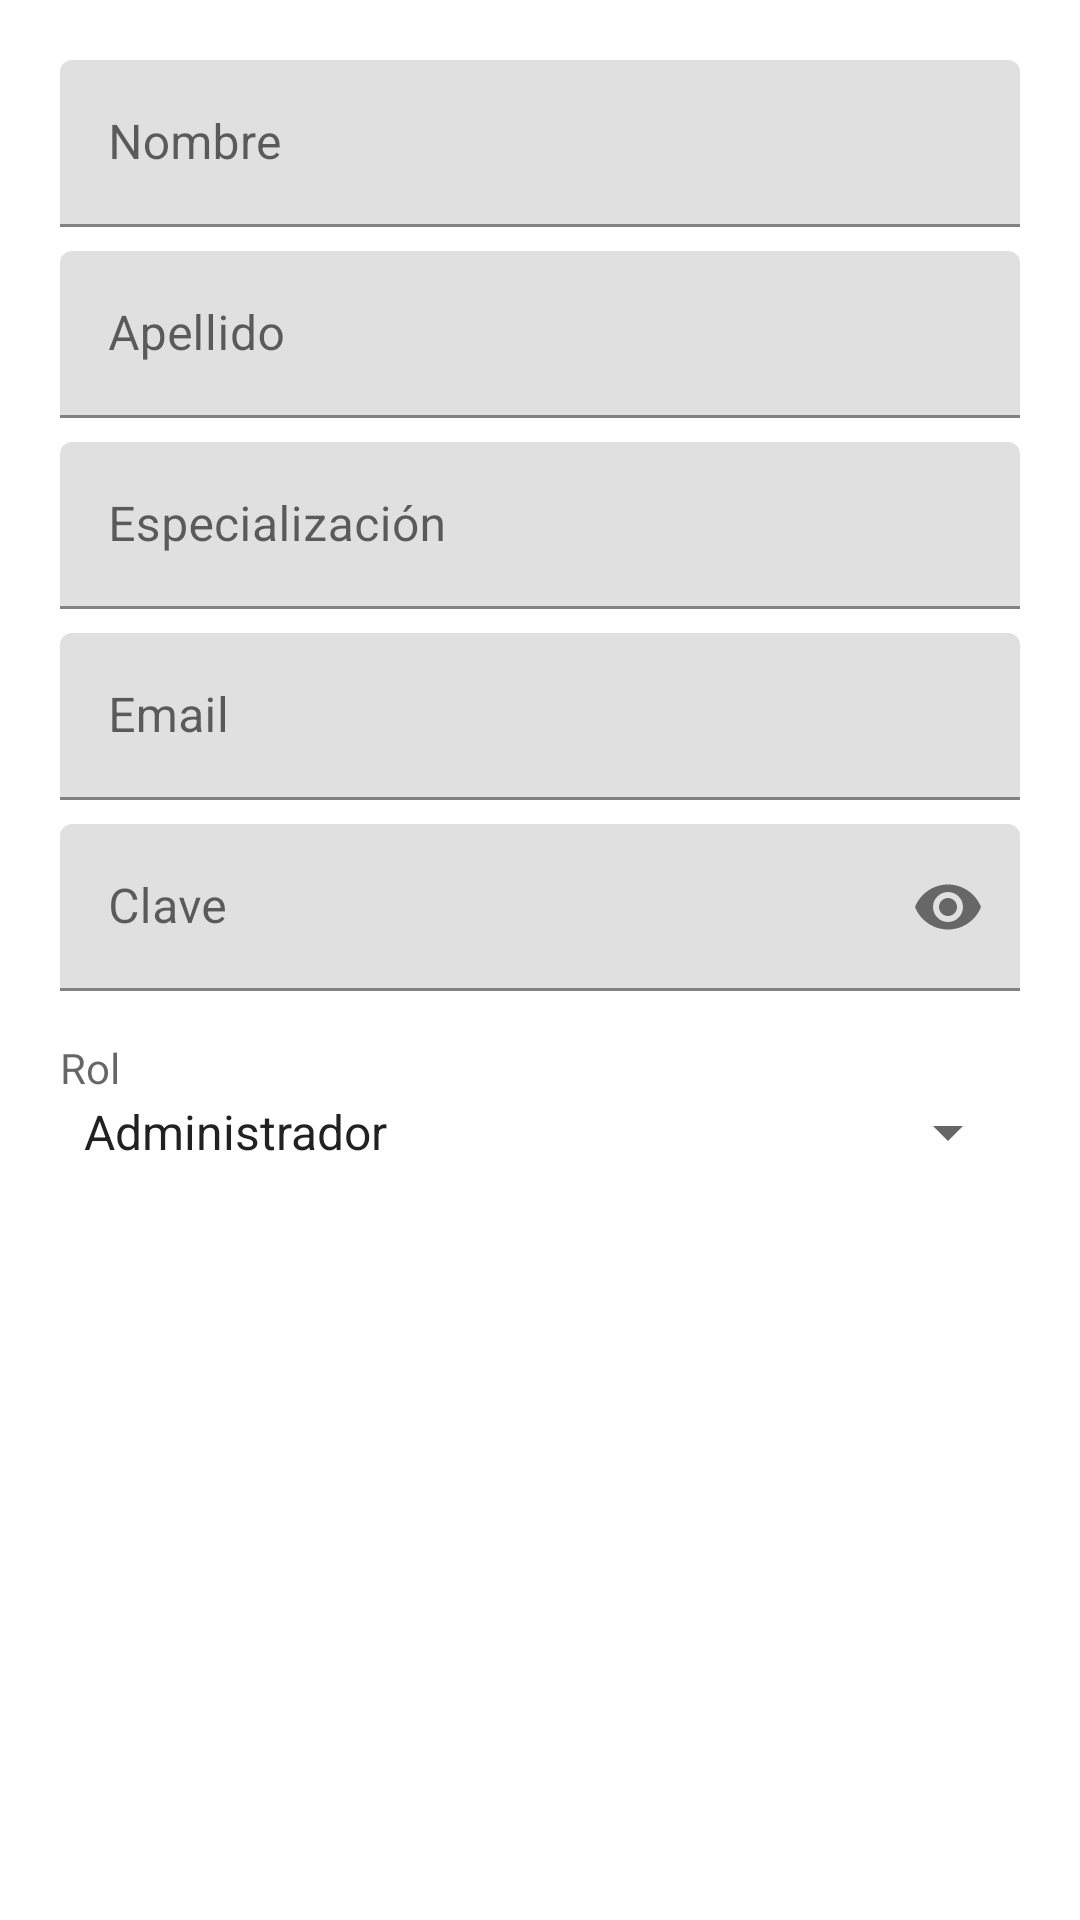

The Android layout XML behind this screen, and the referenced resources:
<!-- AndroidManifest.xml: application theme Theme.Trabajo_Final_Mobil_2026 -->
<!-- res/layout/dialog_crear_usuario.xml -->
<?xml version="1.0" encoding="utf-8"?>
<ScrollView xmlns:android="http://schemas.android.com/apk/res/android"
    android:layout_width="match_parent"
    android:layout_height="wrap_content">

    <LinearLayout
        android:layout_width="match_parent"
        android:layout_height="wrap_content"
        android:orientation="vertical"
        android:padding="20dp">

        <com.google.android.material.textfield.TextInputLayout
            android:layout_width="match_parent"
            android:layout_height="wrap_content"
            android:layout_marginBottom="8dp"
            android:hint="Nombre">

            <com.google.android.material.textfield.TextInputEditText
                android:id="@+id/edCrearNombre"
                android:layout_width="match_parent"
                android:layout_height="wrap_content"
                android:inputType="textPersonName" />
        </com.google.android.material.textfield.TextInputLayout>

        <com.google.android.material.textfield.TextInputLayout
            android:layout_width="match_parent"
            android:layout_height="wrap_content"
            android:layout_marginBottom="8dp"
            android:hint="Apellido">

            <com.google.android.material.textfield.TextInputEditText
                android:id="@+id/edCrearApellido"
                android:layout_width="match_parent"
                android:layout_height="wrap_content"
                android:inputType="textPersonName" />
        </com.google.android.material.textfield.TextInputLayout>

        <com.google.android.material.textfield.TextInputLayout
            android:layout_width="match_parent"
            android:layout_height="wrap_content"
            android:layout_marginBottom="8dp"
            android:hint="Especialización">

            <com.google.android.material.textfield.TextInputEditText
                android:id="@+id/edCrearEspecializacion"
                android:layout_width="match_parent"
                android:layout_height="wrap_content"
                android:inputType="text" />
        </com.google.android.material.textfield.TextInputLayout>

        <com.google.android.material.textfield.TextInputLayout
            android:layout_width="match_parent"
            android:layout_height="wrap_content"
            android:layout_marginBottom="8dp"
            android:hint="Email">

            <com.google.android.material.textfield.TextInputEditText
                android:id="@+id/edCrearEmail"
                android:layout_width="match_parent"
                android:layout_height="wrap_content"
                android:inputType="textEmailAddress" />
        </com.google.android.material.textfield.TextInputLayout>

        <com.google.android.material.textfield.TextInputLayout
            android:layout_width="match_parent"
            android:layout_height="wrap_content"
            android:layout_marginBottom="8dp"
            app:passwordToggleEnabled="true"
            android:hint="Clave"
            xmlns:app="http://schemas.android.com/apk/res-auto">

            <com.google.android.material.textfield.TextInputEditText
                android:id="@+id/edCrearClave"
                android:layout_width="match_parent"
                android:layout_height="wrap_content"
                android:inputType="textPassword" />
        </com.google.android.material.textfield.TextInputLayout>

        <TextView
            android:layout_width="wrap_content"
            android:layout_height="wrap_content"
            android:layout_marginTop="8dp"
            android:text="Rol"
            android:textColor="?android:attr/textColorSecondary" />

        <Spinner
            android:id="@+id/spCrearRol"
            android:layout_width="match_parent"
            android:layout_height="wrap_content"
            android:entries="@array/roles" />

    </LinearLayout>

</ScrollView>
<!-- resources referenced by this layout -->
<resources>
  <string-array name="roles">
          <item>Administrador</item>
          <item>Empleado</item>
      </string-array>
  <style name="Theme.Trabajo_Final_Mobil_2026" parent="Theme.MaterialComponents.DayNight.DarkActionBar">
          
          <item name="colorPrimary">@color/purple_500</item>
          <item name="colorPrimaryVariant">@color/purple_700</item>
          <item name="colorOnPrimary">@color/white</item>
          
          <item name="colorSecondary">@color/teal_200</item>
          <item name="colorSecondaryVariant">@color/teal_700</item>
          <item name="colorOnSecondary">@color/black</item>
          
          <item name="android:statusBarColor">?attr/colorPrimaryVariant</item>
          
      </style>
  <!-- not gathered from this repository: default colours our renderer supplied (Android Studio template values) -->
  <color name="purple_500">#FF6200EE</color>
  <color name="purple_700">#FF3700B3</color>
  <color name="teal_200">#FF03DAC5</color>
  <color name="teal_700">#FF018786</color>
  <color name="black">#FF000000</color>
  <color name="white">#FFFFFFFF</color>
</resources>
